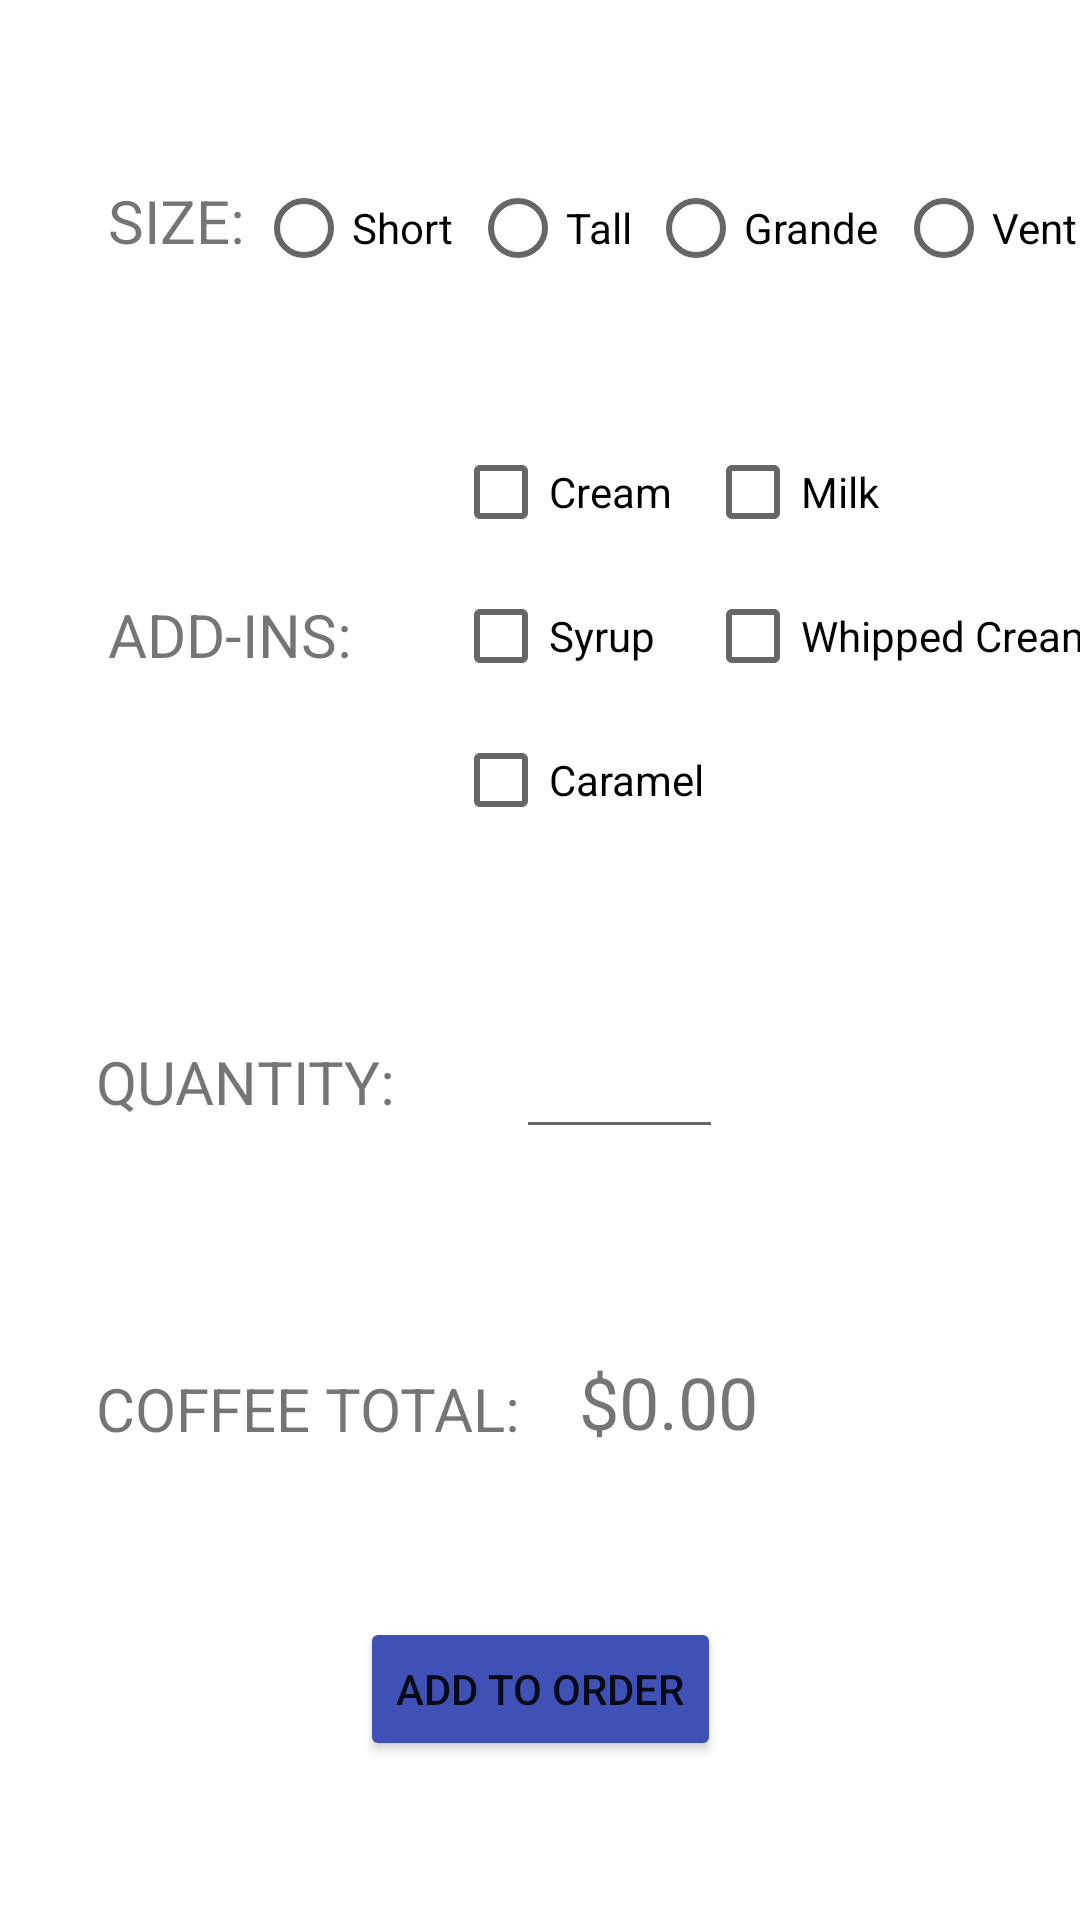

Android layout source for this screen:
<!-- AndroidManifest.xml: application theme Theme.ProjectFive -->
<!-- res/layout/activity_coffee.xml -->
<?xml version="1.0" encoding="utf-8"?>
<androidx.constraintlayout.widget.ConstraintLayout xmlns:android="http://schemas.android.com/apk/res/android"
    xmlns:app="http://schemas.android.com/apk/res-auto"
    xmlns:tools="http://schemas.android.com/tools"
    android:layout_width="match_parent"
    android:layout_height="match_parent"
    tools:context=".CoffeeActivity"
    tools:layout_editor_absoluteX="0dp"
    tools:layout_editor_absoluteY="-38dp">

    <TextView
        android:id="@+id/textView13"
        android:layout_width="104dp"
        android:layout_height="29dp"
        android:layout_marginStart="32dp"
        android:layout_marginTop="120dp"
        android:text="@string/quantity"
        android:textSize="20sp"
        app:layout_constraintStart_toStartOf="parent"
        app:layout_constraintTop_toBottomOf="@+id/textView12" />

    <TextView
        android:id="@+id/coffeeTotalText"
        android:layout_width="115dp"
        android:layout_height="32dp"
        android:layout_marginStart="12dp"
        android:layout_marginTop="68dp"
        android:text="$0.00"
        android:textSize="24sp"
        app:layout_constraintStart_toEndOf="@+id/textView15"
        app:layout_constraintTop_toBottomOf="@+id/quantityText" />

    <EditText
        android:id="@+id/quantityText"
        android:layout_width="69dp"
        android:layout_height="42dp"
        android:layout_marginStart="36dp"
        android:layout_marginTop="56dp"
        android:ems="10"
        android:inputType="number"
        android:onClick="updatePrice"
        app:layout_constraintStart_toEndOf="@+id/textView13"
        app:layout_constraintTop_toBottomOf="@+id/tableLayout"
        tools:ignore="SpeakableTextPresentCheck" />

    <TextView
        android:id="@+id/textView15"
        android:layout_width="149dp"
        android:layout_height="27dp"
        android:layout_marginStart="32dp"
        android:layout_marginTop="80dp"
        android:text="@string/coffee_total"
        android:textSize="20sp"
        app:layout_constraintStart_toStartOf="parent"
        app:layout_constraintTop_toBottomOf="@+id/textView13" />

    <TextView
        android:id="@+id/textView12"
        android:layout_width="87dp"
        android:layout_height="29dp"
        android:layout_marginStart="36dp"
        android:layout_marginTop="108dp"
        android:text="@string/add_ins"
        android:textSize="20sp"
        app:layout_constraintStart_toStartOf="parent"
        app:layout_constraintTop_toBottomOf="@+id/textView10" />

    <RadioGroup
        android:id="@+id/sizeRGroup"
        android:layout_width="283dp"
        android:layout_height="48dp"
        android:layout_marginTop="52dp"
        android:orientation="horizontal"
        app:layout_constraintEnd_toEndOf="parent"
        app:layout_constraintHorizontal_bias="0.093"
        app:layout_constraintStart_toEndOf="@+id/textView10"
        app:layout_constraintTop_toTopOf="parent">

        <RadioButton
            android:id="@+id/shortRButton"
            android:layout_width="wrap_content"
            android:layout_height="wrap_content"
            android:layout_weight="1"
            android:text="@string/Short"
            tools:layout_editor_absoluteX="90dp"
            tools:layout_editor_absoluteY="54dp"
            android:onClick="updatePrice"/>

        <RadioButton
            android:id="@+id/tallRButton"
            android:layout_width="wrap_content"
            android:layout_height="wrap_content"
            android:layout_weight="1"
            android:text="@string/tall"
            tools:layout_editor_absoluteX="162dp"
            tools:layout_editor_absoluteY="54dp"
            android:onClick="updatePrice"/>

        <RadioButton
            android:id="@+id/grandeRButton"
            android:layout_width="wrap_content"
            android:layout_height="wrap_content"
            android:layout_weight="1"
            android:text="@string/grande"
            tools:layout_editor_absoluteX="221dp"
            tools:layout_editor_absoluteY="54dp"
            android:onClick="updatePrice"/>

        <RadioButton
            android:id="@+id/ventiRButton"
            android:layout_width="wrap_content"
            android:layout_height="wrap_content"
            android:layout_weight="1"
            android:text="@string/venti"
            tools:layout_editor_absoluteX="304dp"
            tools:layout_editor_absoluteY="54dp"
            android:onClick="updatePrice"/>
    </RadioGroup>

    <TableLayout
        android:id="@+id/tableLayout"
        android:layout_width="244dp"
        android:layout_height="145dp"
        android:layout_marginStart="28dp"
        android:layout_marginTop="40dp"
        app:layout_constraintStart_toEndOf="@+id/textView12"
        app:layout_constraintTop_toBottomOf="@+id/sizeRGroup">

        <TableRow
            android:layout_width="wrap_content"
            android:layout_height="match_parent"
            tools:layout_editor_absoluteX="151dp"
            tools:layout_editor_absoluteY="150dp">

            <CheckBox
                android:id="@+id/creamCB"
                android:layout_width="wrap_content"
                android:layout_height="wrap_content"
                android:text="@string/cream"
                tools:layout_editor_absoluteX="151dp"
                tools:layout_editor_absoluteY="150dp"
                android:onClick="updatePrice"/>

            <CheckBox
                android:id="@+id/milkCB"
                android:layout_width="wrap_content"
                android:layout_height="wrap_content"
                android:onClick="updatePrice"
                android:text="@string/milk"
                tools:layout_editor_absoluteX="236dp"
                tools:layout_editor_absoluteY="150dp" />
        </TableRow>

        <TableRow
            android:layout_width="match_parent"
            android:layout_height="match_parent"
            tools:layout_editor_absoluteX="151dp"
            tools:layout_editor_absoluteY="198dp">

            <CheckBox
                android:id="@+id/syrupCB"
                android:layout_width="wrap_content"
                android:layout_height="wrap_content"
                android:text="@string/syrup"
                tools:layout_editor_absoluteX="151dp"
                tools:layout_editor_absoluteY="198dp"
                android:onClick="updatePrice"/>

            <CheckBox
                android:id="@+id/whippedCreamCB"
                android:layout_width="wrap_content"
                android:layout_height="wrap_content"
                android:text="@string/whipped_cream"
                tools:layout_editor_absoluteX="236dp"
                tools:layout_editor_absoluteY="198dp"
                android:onClick="updatePrice"/>
        </TableRow>

        <TableRow
            android:layout_width="match_parent"
            android:layout_height="match_parent"
            tools:layout_editor_absoluteX="151dp"
            tools:layout_editor_absoluteY="246dp">

            <CheckBox
                android:id="@+id/caramelCB"
                android:layout_width="wrap_content"
                android:layout_height="wrap_content"
                android:text="@string/caramel"
                tools:layout_editor_absoluteX="151dp"
                tools:layout_editor_absoluteY="246dp"
                android:onClick="updatePrice"/>
        </TableRow>

    </TableLayout>

    <TextView
        android:id="@+id/textView10"
        android:layout_width="50dp"
        android:layout_height="30dp"
        android:layout_marginStart="36dp"
        android:layout_marginTop="60dp"
        android:text="@string/size"
        android:textSize="20sp"
        app:layout_constraintStart_toStartOf="parent"
        app:layout_constraintTop_toTopOf="parent" />

    <Button
        android:id="@+id/coffeeOrderButton"
        android:layout_width="wrap_content"
        android:layout_height="wrap_content"
        android:layout_marginTop="56dp"
        android:backgroundTint="#3F51B5"
        android:text="@string/add_to_order"
        app:layout_constraintEnd_toEndOf="parent"
        app:layout_constraintStart_toStartOf="parent"
        app:layout_constraintTop_toBottomOf="@+id/textView15" />

</androidx.constraintlayout.widget.ConstraintLayout>
<!-- resources referenced by this layout -->
<resources>
  <string name="Short">Short</string>
  <string name="add_ins">ADD-INS:</string>
  <string name="add_to_order">ADD TO ORDER</string>
  <string name="caramel">Caramel</string>
  <string name="coffee_total">COFFEE TOTAL:</string>
  <string name="cream">Cream</string>
  <string name="grande">Grande</string>
  <string name="milk">Milk</string>
  <string name="quantity">QUANTITY:</string>
  <string name="size">SIZE:</string>
  <string name="syrup">Syrup</string>
  <string name="tall">Tall</string>
  <string name="venti">Venti</string>
  <string name="whipped_cream">Whipped Cream</string>
  <style name="Theme.ProjectFive" parent="Theme.MaterialComponents.DayNight.DarkActionBar">
          
          <item name="colorPrimary">@color/purple_500</item>
          <item name="colorPrimaryVariant">@color/purple_700</item>
          <item name="colorOnPrimary">@color/white</item>
          
          <item name="colorSecondary">@color/teal_200</item>
          <item name="colorSecondaryVariant">@color/teal_700</item>
          <item name="colorOnSecondary">@color/black</item>
          
          <item name="android:statusBarColor" tools:targetApi="l">?attr/colorPrimaryVariant</item>
          
      </style>
  <!-- not gathered from this repository: default colours our renderer supplied (Android Studio template values) -->
  <color name="purple_500">#FF6200EE</color>
  <color name="purple_700">#FF3700B3</color>
  <color name="teal_200">#FF03DAC5</color>
  <color name="teal_700">#FF018786</color>
  <color name="black">#FF000000</color>
  <color name="white">#FFFFFFFF</color>
</resources>
